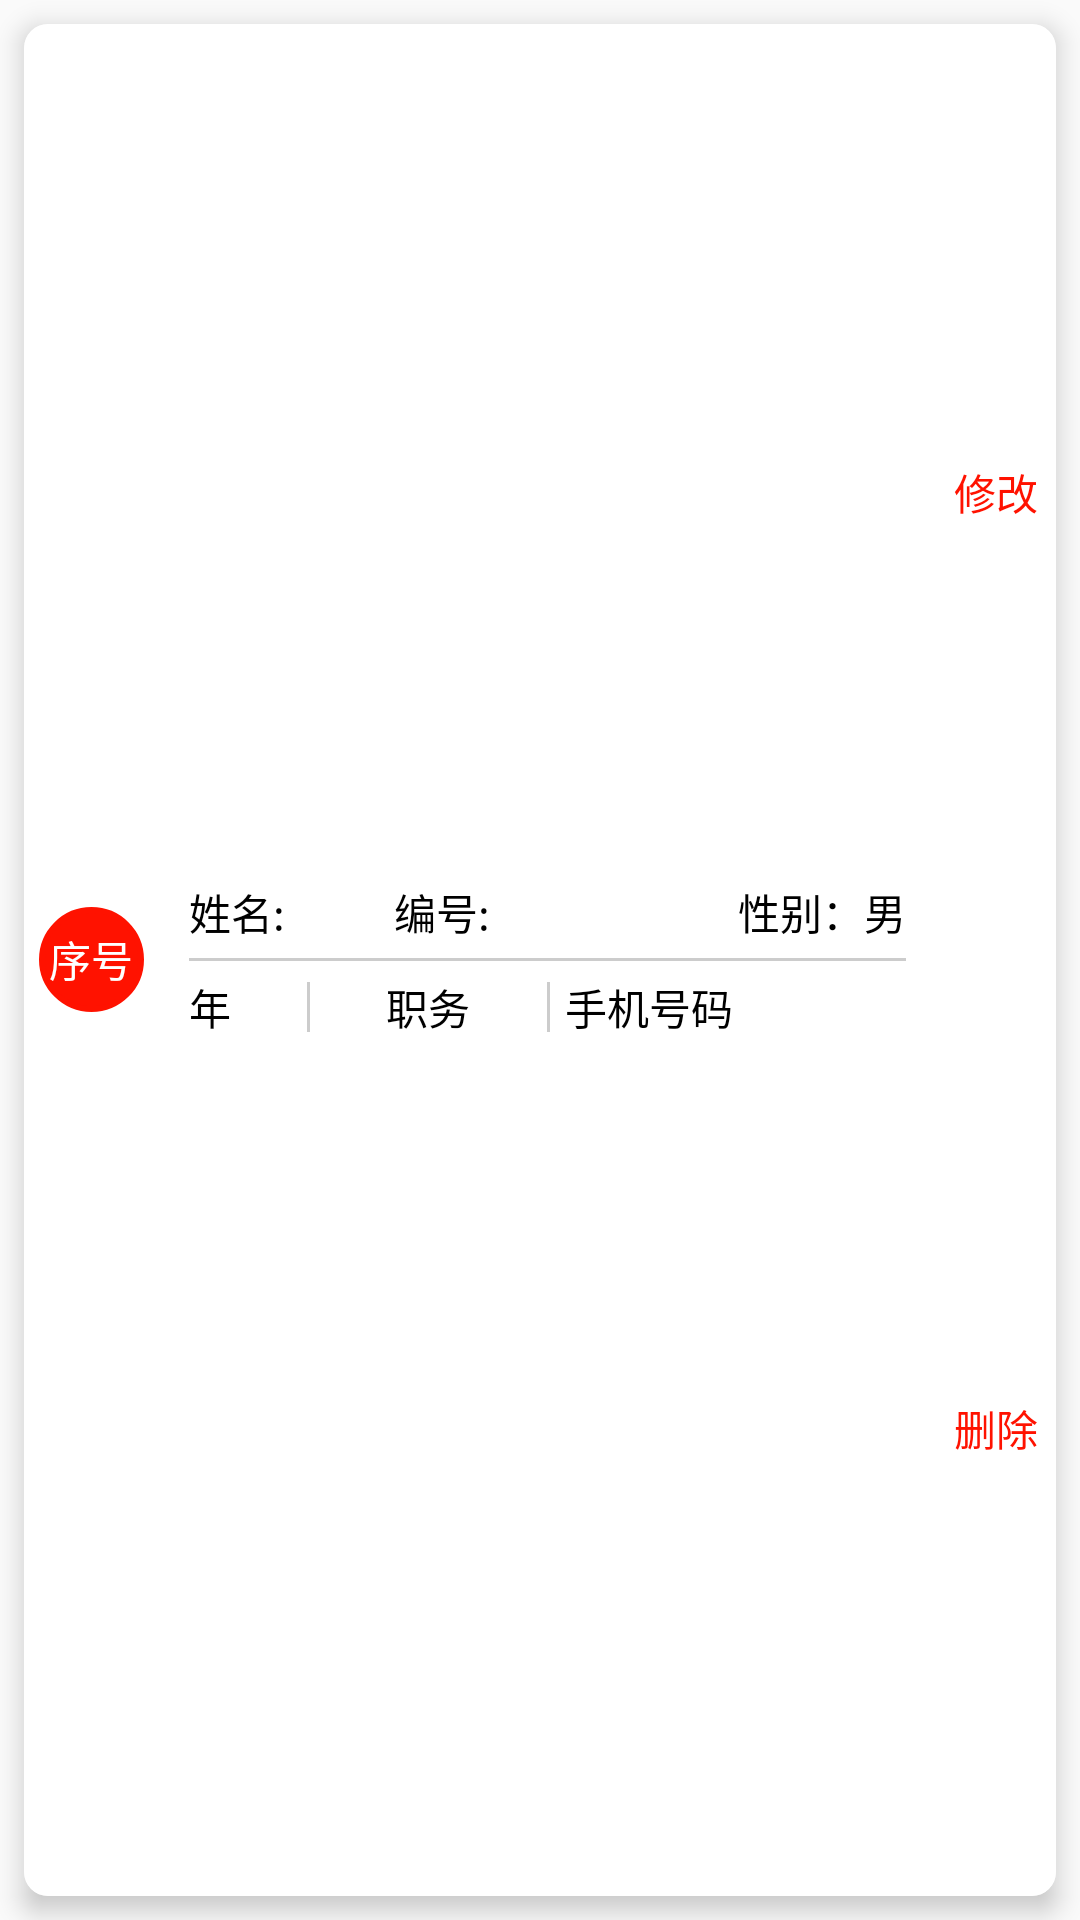

Reconstruct the res/layout file that produces this screen, plus the resources it refers to.
<!-- AndroidManifest.xml: application theme AppTheme -->
<!-- res/layout/activity_onduty_person_item.xml -->
<?xml version="1.0" encoding="utf-8"?>
<RelativeLayout xmlns:android="http://schemas.android.com/apk/res/android"
    xmlns:app="http://schemas.android.com/apk/res-auto"
    android:layout_width="match_parent"
    android:layout_height="match_parent"
    android:background="#00000000"
    android:gravity="center_vertical"
    android:orientation="horizontal">

    <android.support.v7.widget.CardView
        android:layout_width="match_parent"
        android:layout_height="match_parent"
        android:layout_margin="@dimen/dp_8"
        app:cardCornerRadius="@dimen/dp_8"
        app:cardElevation="@dimen/dp_5"
       >

        <LinearLayout
            android:layout_width="match_parent"
            android:layout_height="match_parent"
            android:gravity="center_vertical"
            android:orientation="horizontal"
            android:background="#e6ffffff"
            >

            <TextView
                android:id="@+id/tv_number"
                android:layout_width="35dp"
                android:layout_height="@dimen/dp_35"
                android:layout_marginLeft="@dimen/dp_5"
                android:layout_marginRight="@dimen/dp_5"
                android:layout_marginTop="@dimen/dp_10"
                android:layout_marginBottom="@dimen/dp_10"
                android:background="@drawable/shape_gray"
                android:gravity="center"
                android:text="序号"
                android:textColor="@color/white"
                android:textSize="@dimen/dp_14"/>

            <LinearLayout
                android:layout_width="0dp"
                android:layout_height="wrap_content"
                android:layout_weight="1"
                android:gravity="center_vertical"
                android:orientation="vertical"
                android:layout_marginLeft="@dimen/dp_10"
                android:layout_marginRight="@dimen/dp_10"
                >

                <LinearLayout
                    android:layout_width="match_parent"
                    android:layout_height="wrap_content"
                    android:orientation="horizontal"
                    android:layout_marginTop="@dimen/dp_10"
                    >

                    <TextView
                        android:id="@+id/tv_user_name"
                        android:layout_width="0dp"
                        android:layout_height="wrap_content"
                        android:layout_weight="3"
                        android:gravity="left"
                        android:text="姓名:"
                        android:textColor="@color/black"
                        android:textSize="@dimen/dp_14"/>
                    <TextView
                        android:id="@+id/tv_user_serial_number"
                        android:layout_width="0dp"
                        android:layout_height="wrap_content"
                        android:layout_weight="5"
                        android:gravity="left"
                        android:text="编号:"
                        android:textColor="@color/black"
                        android:textSize="@dimen/dp_14"/>

                    <TextView
                        android:id="@+id/tv_user_sex"
                        android:layout_width="@dimen/dp_56"
                        android:layout_height="wrap_content"
                        android:gravity="left"
                        android:text="性别：男"
                        android:textColor="@color/black"
                        android:textSize="@dimen/dp_14"/>
                </LinearLayout>

                <View
                    android:layout_width="match_parent"
                    android:layout_height="@dimen/dp_1"
                    android:layout_below="@id/tv_user_name"
                    android:layout_marginTop="@dimen/dp_5"
                    android:layout_marginBottom="@dimen/dp_5"
                    android:background="#ccc" />

                <LinearLayout
                    android:layout_width="match_parent"
                    android:layout_height="match_parent"
                    android:layout_marginBottom="@dimen/dp_10"
                    android:orientation="horizontal">

                    <TextView
                        android:id="@+id/tv_user_age"
                        android:layout_width="0dp"
                        android:layout_height="match_parent"
                        android:layout_weight="1"
                        android:gravity="left"
                        android:text="年龄："
                        android:textColor="@color/black"
                        android:textSize="@dimen/dp_14"/>
                    <View
                        android:layout_width="@dimen/dp_1"
                        android:layout_height="match_parent"
                        android:layout_marginTop="@dimen/dp_2"
                        android:layout_marginBottom="@dimen/dp_2"
                        android:background="#ccc" />

                    <TextView
                        android:id="@+id/tv_user_zw"
                        android:layout_width="0dp"
                        android:layout_height="match_parent"
                        android:layout_weight="2"
                        android:gravity="center"
                        android:text="职务"
                        android:textColor="@color/black"
                        android:textSize="@dimen/dp_14"/>

                    <View
                        android:layout_width="@dimen/dp_1"
                        android:layout_height="match_parent"
                        android:layout_marginTop="@dimen/dp_2"
                        android:layout_marginBottom="@dimen/dp_2"
                        android:background="#ccc" />
                    <TextView
                        android:id="@+id/tv_user_tel"
                        android:layout_width="0dp"
                        android:layout_height="wrap_content"
                        android:layout_weight="3"
                        android:gravity="left"
                        android:paddingLeft="@dimen/dp_5"
                        android:text="手机号码"
                        android:textColor="@color/black"
                        android:textSize="@dimen/dp_14"/>
                </LinearLayout>

            </LinearLayout>

            <LinearLayout
                android:layout_width="@dimen/dp_40"
                android:layout_height="match_parent"
                android:gravity="center"
                android:orientation="vertical">

                <TextView
                    android:id="@+id/tv_modify"
                    android:layout_width="wrap_content"
                    android:layout_height="wrap_content"
                    android:layout_weight="1"
                    android:gravity="center"
                    android:text="修改"
                    android:textColor="#FF1200"
                    android:textSize="@dimen/dp_14"/>

                <TextView
                    android:id="@+id/tv_delete"
                    android:layout_width="wrap_content"
                    android:layout_height="wrap_content"
                    android:layout_weight="1"
                    android:gravity="center"
                    android:text="删除"
                    android:textColor="#FF1200"
                    android:textSize="@dimen/dp_14"/>
            </LinearLayout>
        </LinearLayout>
    </android.support.v7.widget.CardView>
</RelativeLayout>
<!-- resources referenced by this layout -->
<resources>
  <color name="white">#ffffff</color>
  <dimen name="dp_1">1dp</dimen>
  <dimen name="dp_10">10dp</dimen>
  <dimen name="dp_14">14dp</dimen>
  <dimen name="dp_2">2dp</dimen>
  <dimen name="dp_35">35dp</dimen>
  <dimen name="dp_40">40dp</dimen>
  <dimen name="dp_5">5dp</dimen>
  <dimen name="dp_56">56dp</dimen>
  <dimen name="dp_8">8dp</dimen>
  <!-- drawable shape_gray (drawable) -->
  <?xml version="1.0" encoding="utf-8"?>
  <shape xmlns:android="http://schemas.android.com/apk/res/android"
      android:shape="oval"
      >
      <solid android:color="#FF1200"/>
  <stroke android:width="@dimen/dp_2"
      android:color="#FF1200"
      />
  </shape>
  <style name="AppTheme" parent="Theme.AppCompat.Light.DarkActionBar">
          
          <item name="colorPrimary">@color/colorPrimary</item>
          <item name="colorPrimaryDark">@color/colorPrimaryDark</item>
          <item name="colorAccent">@color/colorAccent</item>
          <item name="windowNoTitle">true</item>
      </style>
  <color name="colorPrimary">#008577</color>
  <color name="colorPrimaryDark">#00574B</color>
  <color name="colorAccent">#D81B60</color>
  <!-- not gathered from this repository: default colours our renderer supplied (Android Studio template values) -->
  <color name="black">#FF000000</color>
</resources>
